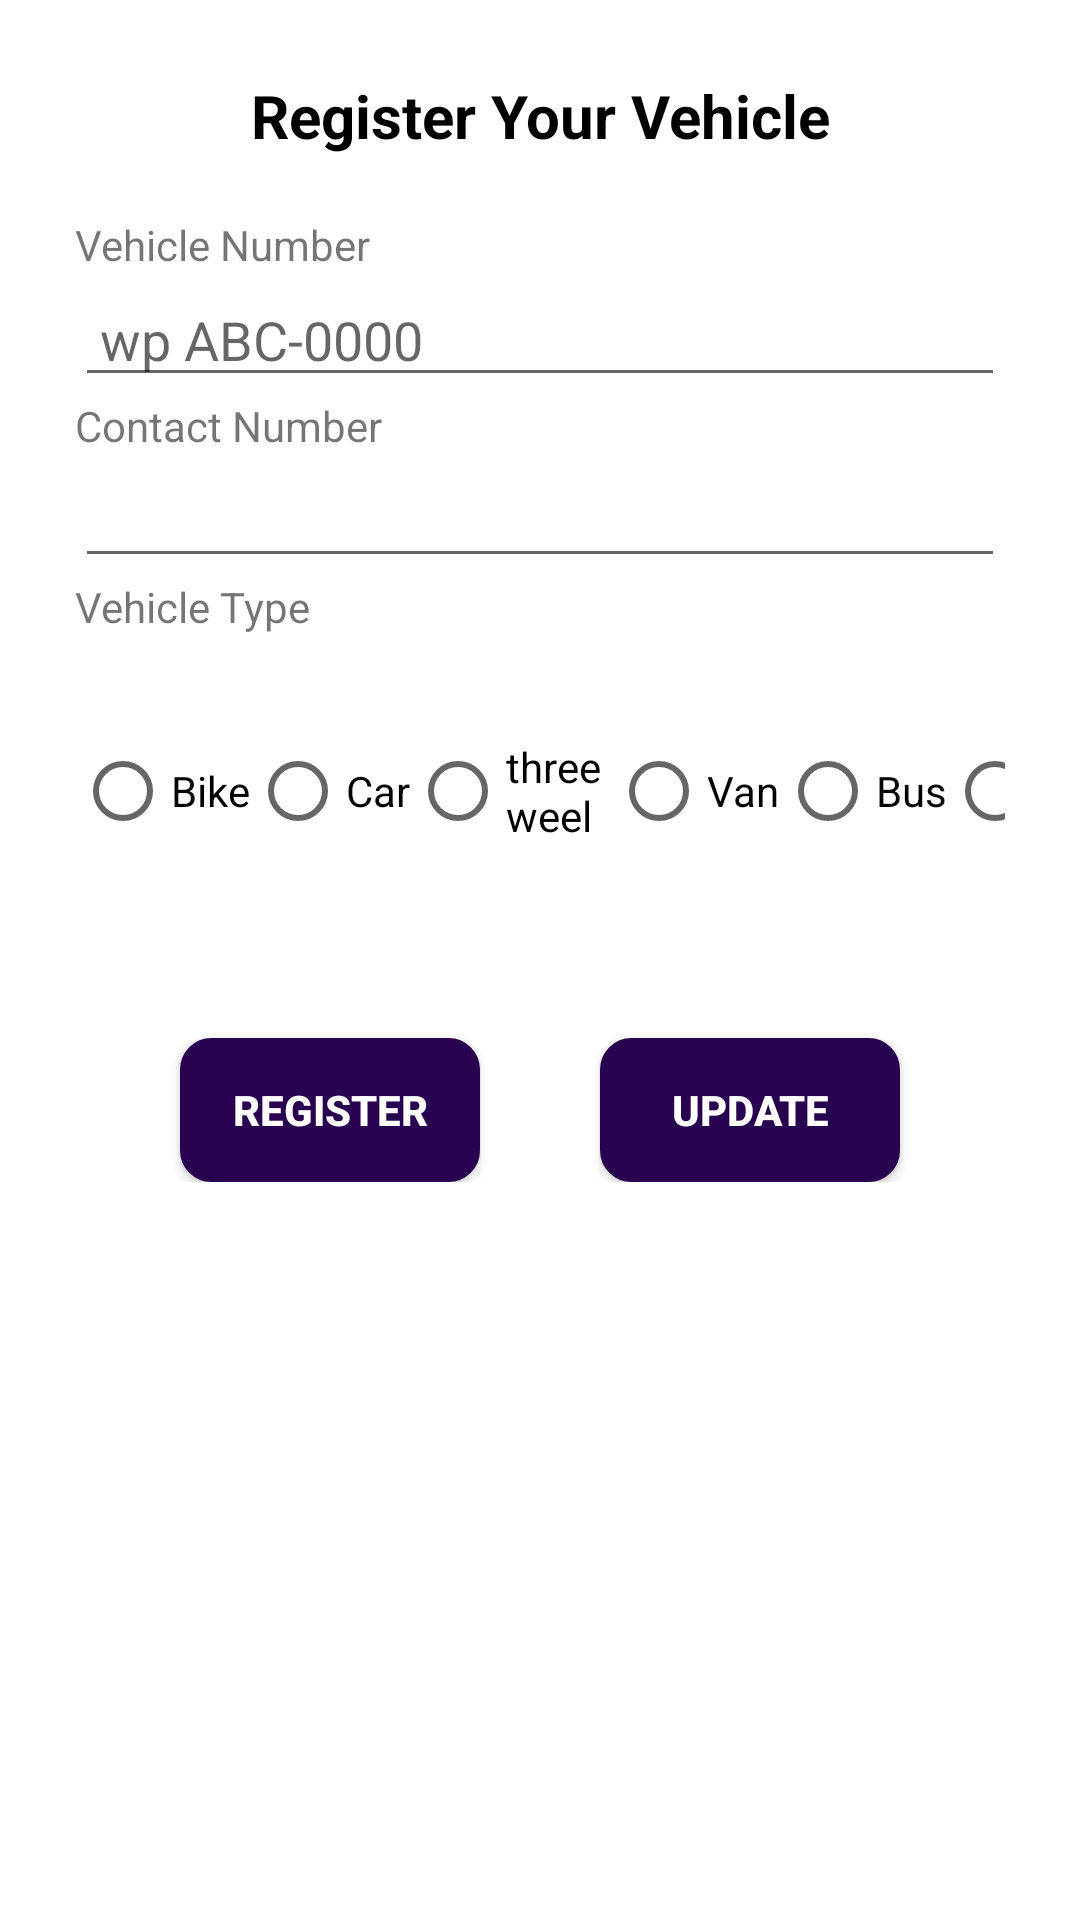

This screen was rendered from an Android layout file. Write that file and the resources it references.
<!-- AndroidManifest.xml: application theme Theme.MyApplication -->
<!-- res/layout/activity_vehicle_settings.xml -->
<?xml version="1.0" encoding="utf-8"?>
<LinearLayout xmlns:android="http://schemas.android.com/apk/res/android"
    xmlns:app="http://schemas.android.com/apk/res-auto"
    xmlns:tools="http://schemas.android.com/tools"
    android:layout_width="match_parent"
    android:layout_height="match_parent"
    tools:context=".VehicleSettings">

    <LinearLayout
        android:layout_width="match_parent"
        android:layout_height="wrap_content"
        android:orientation="vertical"
        android:padding="25dp">

        <TextView
            android:layout_width="match_parent"
            android:layout_height="wrap_content"
            android:text="Register Your Vehicle"
            android:textSize="20dp"
            android:textColor="@color/black"
            android:textStyle="bold"
            android:gravity="center">

        </TextView>

        <TextView
            android:layout_width="match_parent"
            android:layout_height="wrap_content"
            android:text="Vehicle Number"
            android:layout_marginTop="20dp">

        </TextView>

        <EditText
            android:layout_width="match_parent"
            android:layout_height="wrap_content"
            android:id="@+id/txtVehicleNum"
            android:hint=" wp ABC-0000">

        </EditText>
        <TextView
            android:layout_width="match_parent"
            android:layout_height="wrap_content"
            android:text="Contact Number">

        </TextView>

        <EditText
            android:layout_width="match_parent"
            android:layout_height="wrap_content"
            android:id="@+id/txtVContactNumber">

        </EditText>

        <TextView
            android:layout_width="match_parent"
            android:layout_height="wrap_content"
            android:text="Vehicle Type">

        </TextView>



        <RadioGroup
            android:layout_width="match_parent"
            android:layout_height="wrap_content"
            android:orientation="horizontal"
            android:layout_gravity="center_horizontal"
            android:gravity="center"
            android:layout_marginTop="10dp">

            <RadioButton android:id="@+id/radio_bike"
                android:layout_width="wrap_content"
                android:layout_height="wrap_content"
                android:text="Bike"
                />
            <RadioButton android:id="@+id/radio_car"
                android:layout_width="wrap_content"
                android:layout_height="wrap_content"
                android:text="Car"
                />

            <RadioButton android:id="@+id/radio_threeweel"
                android:layout_width="67dp"
                android:layout_height="wrap_content"
                android:text="three weel"
                />
            <RadioButton android:id="@+id/radio_van"
                android:layout_width="wrap_content"
                android:layout_height="wrap_content"
                android:text="Van"
                />
            <RadioButton android:id="@+id/radio_bus"
                android:layout_width="wrap_content"
                android:layout_height="wrap_content"
                android:text="Bus"
                />
            <RadioButton android:id="@+id/radio_lorry"
                android:layout_width="wrap_content"
                android:layout_height="wrap_content"
                android:text="Lorry"
                />
        </RadioGroup>

        <LinearLayout
            android:layout_width="wrap_content"
            android:layout_height="wrap_content"
            android:orientation="horizontal"
            android:layout_gravity="center"
            android:layout_marginTop="30dp">

            <androidx.appcompat.widget.AppCompatButton
                android:layout_width="100dp"
                android:layout_height="wrap_content"
                android:id="@+id/btnRegister"
                android:text="Register"
                android:textColor="@color/white"
                android:textStyle="bold"
                android:background="@drawable/custom_button"
                android:layout_marginStart="20dp"
                android:layout_marginEnd="20dp"
                android:layout_marginTop="10dp">

            </androidx.appcompat.widget.AppCompatButton>

            <androidx.appcompat.widget.AppCompatButton
                android:layout_width="100dp"
                android:layout_height="wrap_content"
                android:id="@+id/btnUpdate"
                android:text="Update"
                android:textColor="@color/white"
                android:textStyle="bold"
                android:background="@drawable/custom_button"
                android:layout_marginStart="20dp"
                android:layout_marginEnd="20dp"
                android:layout_marginTop="10dp">

            </androidx.appcompat.widget.AppCompatButton>

        </LinearLayout>

    </LinearLayout>


</LinearLayout>
<!-- resources referenced by this layout -->
<resources>
  <color name="black">#FF000000</color>
  <color name="white">#FFFFFFFF</color>
  <!-- drawable custom_button (drawable) -->
  <?xml version="1.0" encoding="utf-8"?>
  <shape xmlns:android="http://schemas.android.com/apk/res/android"
      android:shape="rectangle">
      <solid android:color="#280450" />
      <stroke
          android:width="1dp"
          android:color="#280450" />
      <corners android:radius="10dp" />
  </shape>
  <style name="Theme.MyApplication" parent="Theme.MaterialComponents.DayNight.DarkActionBar">
          
          <item name="colorPrimary">@color/lavender</item>
          <item name="colorPrimaryVariant">@color/lavender</item>
          <item name="colorOnPrimary">@color/white</item>
          
          <item name="colorSecondary">@color/teal_200</item>
          <item name="colorSecondaryVariant">@color/teal_700</item>
          <item name="colorOnSecondary">@color/black</item>
          
          <item name="android:statusBarColor">?attr/colorPrimaryVariant</item>
          
      </style>
  <color name="teal_200">#FF03DAC5</color>
  <color name="teal_700">#FF018786</color>
</resources>
